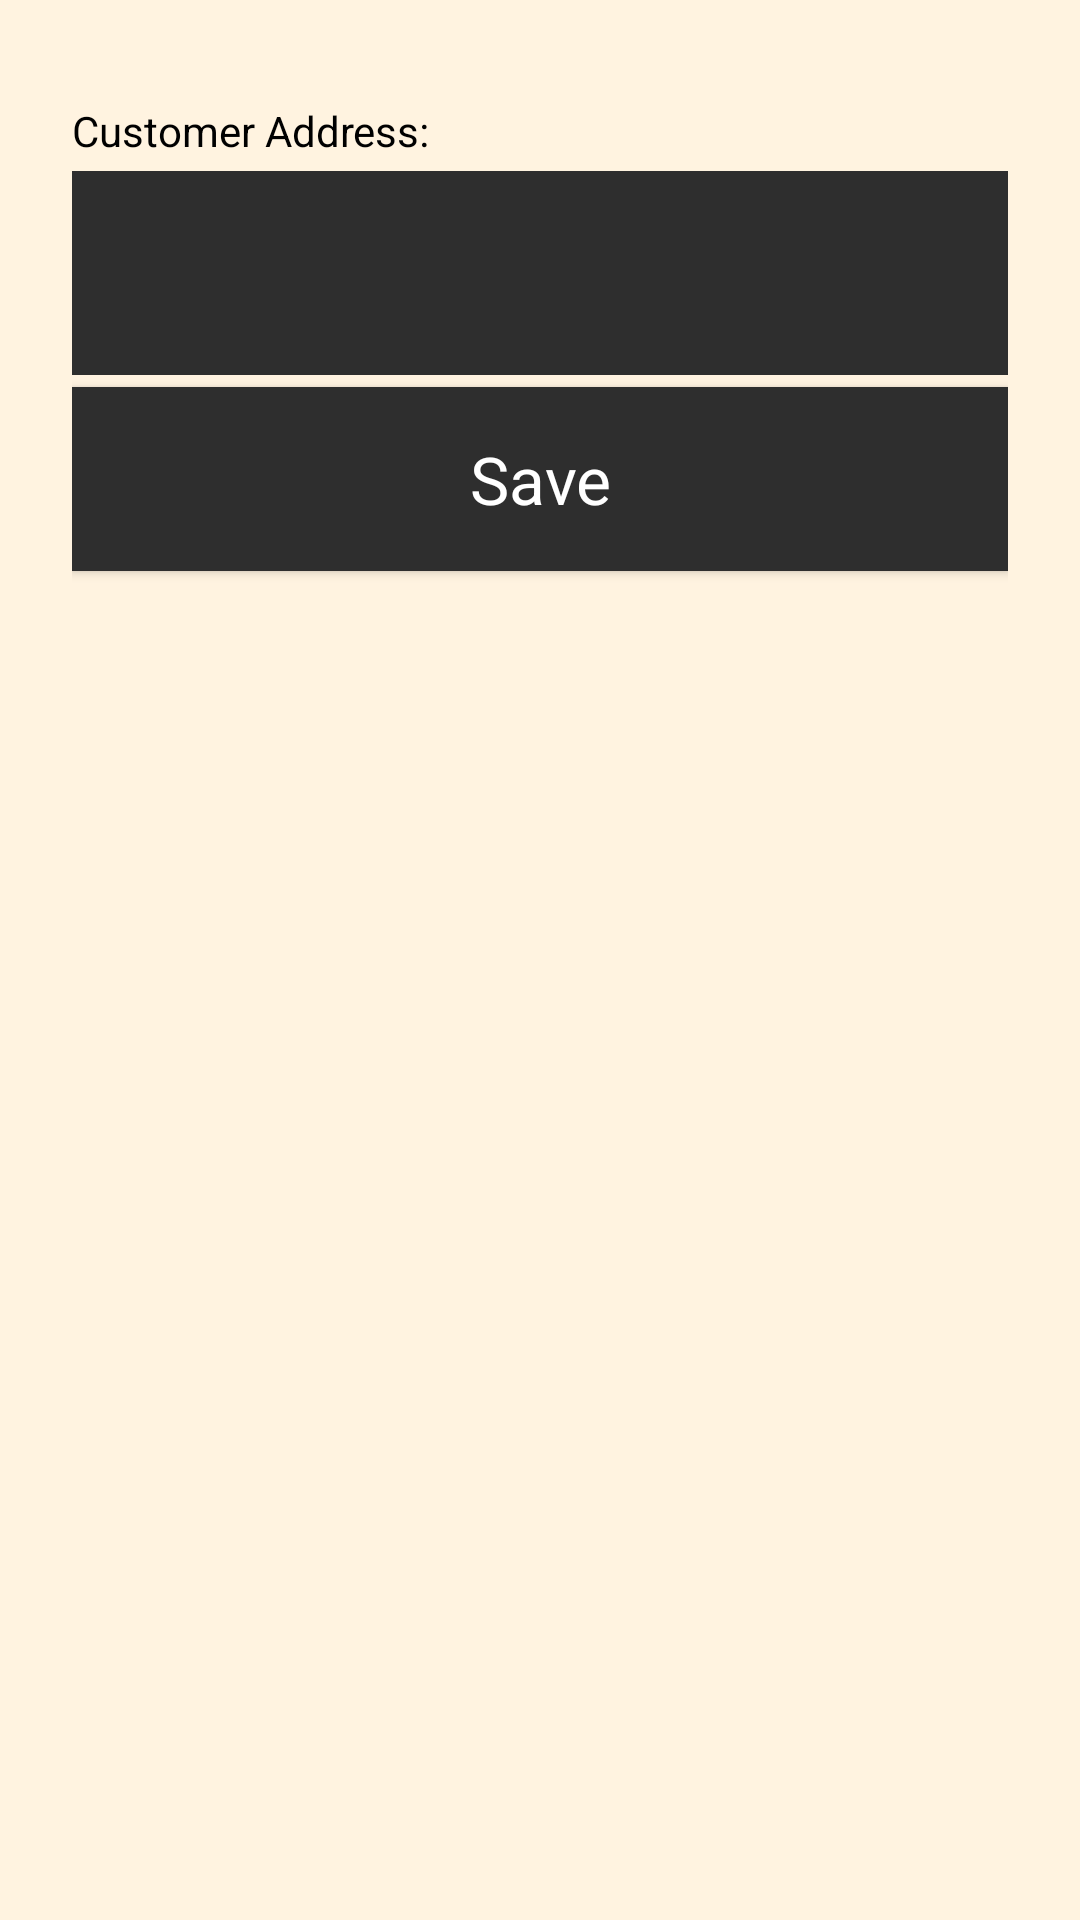

Here is an Android app screen rendered from its layout file. Give the layout XML and the strings, colors and styles it references.
<!-- AndroidManifest.xml: application theme Theme.AppCompat -->
<!-- res/layout/activity_edit_invoice.xml -->
<?xml version="1.0" encoding="utf-8"?>
<LinearLayout xmlns:android="http://schemas.android.com/apk/res/android"
    xmlns:tools="http://schemas.android.com/tools"
    android:layout_width="match_parent"
    android:layout_height="match_parent"
    android:background="@color/colorScreenBackground"
    android:orientation="vertical"
    android:padding="24dp">

    <TextView
        android:id="@+id/productEditName_Label"
        android:layout_width="match_parent"
        android:layout_height="wrap_content"
        android:layout_marginTop="10dp"
        android:text="@string/customerAddress_Label"
        android:textColor="@color/black" />

    <Spinner
        android:id="@+id/addressDropdown"
        android:layout_width="match_parent"
        android:layout_height="68dp"
        style="@style/text_view_style"
        android:backgroundTint="@color/dark_gray"
        android:spinnerMode="dropdown"
        tools:ignore="SpeakableTextPresentCheck" />

    <Button
        android:id="@+id/button_save"
        style="@style/text_view_style"
        android:backgroundTint="@color/dark_gray"
        android:text="@string/button_save" />

</LinearLayout>
<!-- resources referenced by this layout -->
<resources>
  <color name="black">#FF000000</color>
  <color name="colorScreenBackground">#fff3e0</color>
  <color name="dark_gray">#2e2e2e</color>
  <string name="button_save">Save</string>
  <string name="customerAddress_Label">Customer Address:</string>
  <style name="text_view_style">
          <item name="android:layout_width">match_parent</item>
          <item name="android:layout_height">wrap_content</item>
          <item name="android:textAppearance">@android:style/TextAppearance.Large</item>
          <item name="android:background">@color/dark_gray</item>
          <item name="android:layout_marginTop">4dp</item>
          <item name="android:layout_gravity">center</item>
          <item name="android:padding">16dp</item>
          <item name="android:textColor">@color/colorTextPrimary</item>
      </style>
  <color name="colorTextPrimary">@android:color/white</color>
</resources>
